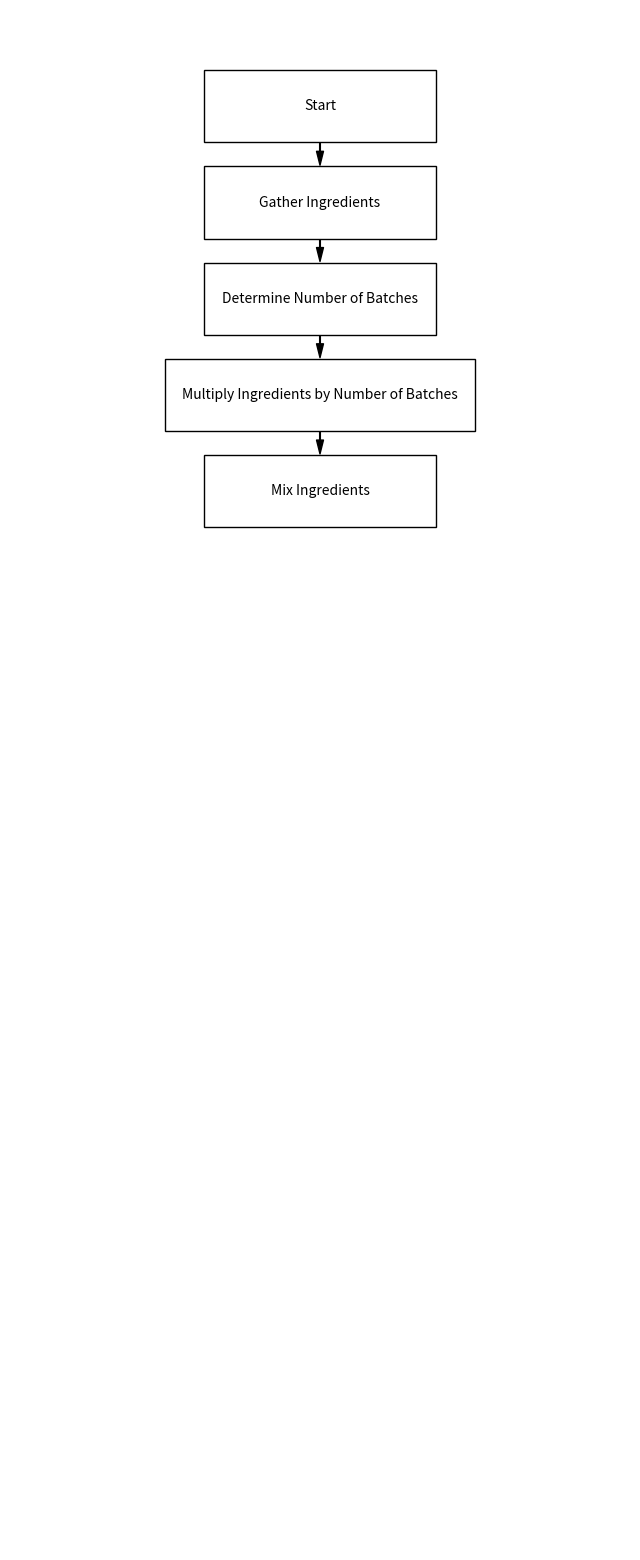

This chart was generated by the following Python code:
import matplotlib
matplotlib.use('Agg')
import matplotlib.pyplot as plt

def draw_box(ax, text, x, y, width=6, height=1.5):  # Set default width to 6
    # Adjust width for specific steps
    if text == "Multiply Ingredients by Number of Batches":
        width = 8  # Increase width specifically for the fourth step
    # Draw the box
    box = plt.Rectangle((x - width / 2, y - height / 2), width, height, fill=None, edgecolor='black')
    ax.add_patch(box)
    # Add the text
    ax.text(x, y, text, ha='center', va='center', fontsize=10)

def draw_arrow(ax, start_x, start_y, end_x, end_y):
    # Adjust the start and end points to be outside the boxes
    arrow_start_y = start_y - 1.5 / 2  # Adjust based on box height
    arrow_end_y = end_y + 1.5 / 2  # Adjust based on box height
    ax.annotate('', xy=(end_x, arrow_end_y), xytext=(start_x, arrow_start_y),
                arrowprops=dict(facecolor='black', shrink=0.05, width=0.5, headwidth=5, headlength=10))

fig, ax = plt.subplots(figsize=(8, 20))  # Adjusted figure size for wider boxes
ax.set_xlim(-8, 8)  # Adjusted limits to fit the wider boxes
ax.set_ylim(-22, 10)  # Adjusted limit for the "End" step box
ax.axis('off')

# Draw the first five steps and arrows
draw_box(ax, "Start", 0, 8)
draw_box(ax, "Gather Ingredients", 0, 6)
draw_box(ax, "Determine Number of Batches", 0, 4)
draw_box(ax, "Multiply Ingredients by Number of Batches", 0, 2, width=8)  # Increased width for this step
draw_box(ax, "Mix Ingredients", 0, 0)
draw_arrow(ax, 0, 8, 0, 6)
draw_arrow(ax, 0, 6, 0, 4)
draw_arrow(ax, 0, 4, 0, 2)
draw_arrow(ax, 0, 2, 0, 0)

# Save the plot as an image file
plt.savefig(r'C:\Users\<user>\Desktop\CSU_GRADUATE_CODE\csc_500_prin_of_prg\MODULE1\flowchart_partial.png')
